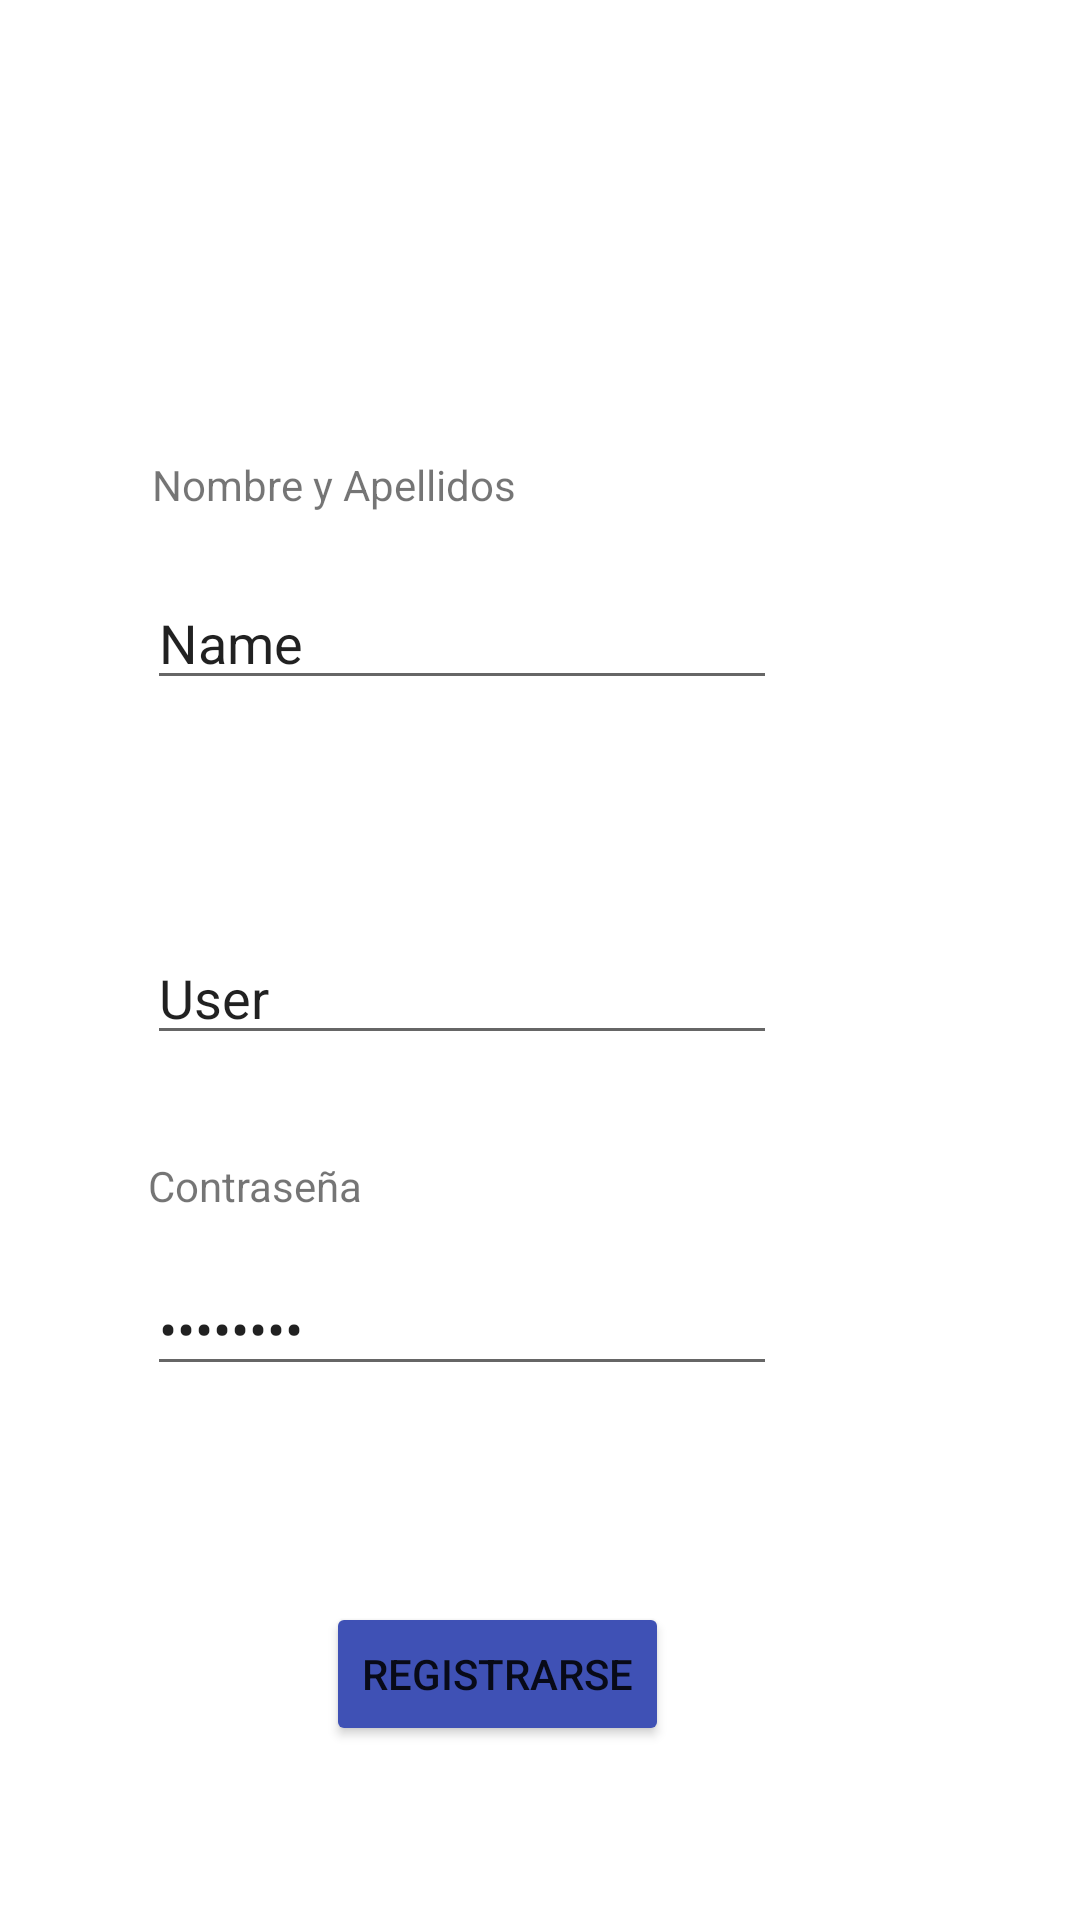

Layout XML and referenced resources for this Android screen:
<!-- AndroidManifest.xml: application theme Theme.LUPWorkManager -->
<!-- res/layout/activity_registro.xml -->
<?xml version="1.0" encoding="utf-8"?>
<androidx.constraintlayout.widget.ConstraintLayout xmlns:android="http://schemas.android.com/apk/res/android"
    xmlns:app="http://schemas.android.com/apk/res-auto"
    xmlns:tools="http://schemas.android.com/tools"
    android:layout_width="match_parent"
    android:layout_height="match_parent"
    tools:context=".SesionActivity">

    <TextView
        android:id="@+id/textView2"
        android:layout_width="wrap_content"
        android:layout_height="wrap_content"
        android:layout_marginStart="80dp"
        android:layout_marginTop="152dp"
        android:layout_marginEnd="188dp"
        android:text="Nombre y Apellidos"
        app:layout_constraintEnd_toEndOf="parent"
        app:layout_constraintHorizontal_bias="1.0"
        app:layout_constraintStart_toStartOf="parent"
        app:layout_constraintTop_toTopOf="parent" />

    <EditText
        android:id="@+id/namesR"
        android:layout_width="wrap_content"
        android:layout_height="wrap_content"
        android:layout_marginStart="80dp"
        android:layout_marginTop="21dp"
        android:layout_marginEnd="101dp"
        android:layout_marginBottom="30dp"
        android:ems="10"
        android:inputType="textPersonName"
        android:text="Name"
        app:layout_constraintBottom_toTopOf="@+id/textView4"
        app:layout_constraintEnd_toEndOf="parent"
        app:layout_constraintHorizontal_bias="1.0"
        app:layout_constraintStart_toStartOf="parent"
        app:layout_constraintTop_toBottomOf="@+id/textView2" />

    <Button
        android:id="@+id/preRegistro"
        android:layout_width="wrap_content"
        android:layout_height="wrap_content"
        android:layout_marginStart="138dp"
        android:layout_marginTop="72dp"
        android:layout_marginEnd="137dp"
        android:backgroundTint="#3F51B5"
        android:text="REGISTRARSE"
        app:layout_constraintEnd_toEndOf="parent"
        app:layout_constraintHorizontal_bias="1.0"
        app:layout_constraintStart_toStartOf="parent"
        app:layout_constraintTop_toBottomOf="@+id/passwordR" />

    <EditText
        android:id="@+id/usuarioR"
        android:layout_width="wrap_content"
        android:layout_height="wrap_content"
        android:layout_marginStart="100dp"
        android:layout_marginTop="27dp"
        android:layout_marginEnd="101dp"
        android:layout_marginBottom="34dp"
        android:ems="10"
        android:inputType="textPersonName"
        android:text="User"
        app:layout_constraintBottom_toTopOf="@+id/textView5"
        app:layout_constraintEnd_toEndOf="parent"
        app:layout_constraintHorizontal_bias="1.0"
        app:layout_constraintStart_toStartOf="parent"
        app:layout_constraintTop_toBottomOf="@+id/textView4" />

    <EditText
        android:id="@+id/passwordR"
        android:layout_width="wrap_content"
        android:layout_height="wrap_content"
        android:layout_marginStart="100dp"
        android:layout_marginTop="16dp"
        android:layout_marginEnd="101dp"
        android:ems="10"
        android:inputType="textPassword"
        android:text="Password"
        app:layout_constraintEnd_toEndOf="parent"
        app:layout_constraintHorizontal_bias="1.0"
        app:layout_constraintStart_toStartOf="parent"
        app:layout_constraintTop_toBottomOf="@+id/textView5" />

    <TextView
        android:id="@+id/textView4"
        android:layout_width="wrap_content"
        android:layout_height="wrap_content"
        android:layout_marginStart="100dp"
        android:layout_marginTop="31dp"
        android:layout_marginEnd="263dp"
        android:text="Usuario"
        app:layout_constraintEnd_toEndOf="parent"
        app:layout_constraintHorizontal_bias="1.0"
        app:layout_constraintStart_toStartOf="parent"
        app:layout_constraintTop_toBottomOf="@+id/namesR" />

    <TextView
        android:id="@+id/textView5"
        android:layout_width="wrap_content"
        android:layout_height="wrap_content"
        android:layout_marginStart="100dp"
        android:layout_marginTop="34dp"
        android:layout_marginEnd="239dp"
        android:text="Contraseña"
        app:layout_constraintEnd_toEndOf="parent"
        app:layout_constraintHorizontal_bias="1.0"
        app:layout_constraintStart_toStartOf="parent"
        app:layout_constraintTop_toBottomOf="@+id/usuarioR" />

</androidx.constraintlayout.widget.ConstraintLayout>
<!-- resources referenced by this layout -->
<resources>
  <style name="Theme.LUPWorkManager" parent="Theme.MaterialComponents.DayNight.DarkActionBar">
          
          <item name="colorPrimary">@color/purple_500</item>
          <item name="colorPrimaryVariant">@color/purple_700</item>
          <item name="colorOnPrimary">@color/white</item>
          
          <item name="colorSecondary">@color/teal_200</item>
          <item name="colorSecondaryVariant">@color/teal_700</item>
          <item name="colorOnSecondary">@color/black</item>
          
          <item name="android:statusBarColor" tools:targetApi="l">?attr/colorPrimaryVariant</item>
          
      </style>
  <color name="purple_500">#FF6200EE</color>
  <color name="purple_700">#FF3700B3</color>
  <color name="white">#FFFFFFFF</color>
  <color name="teal_200">#ea570c</color>
  <color name="teal_700">#FF018786</color>
  <color name="black">#FF000000</color>
</resources>
